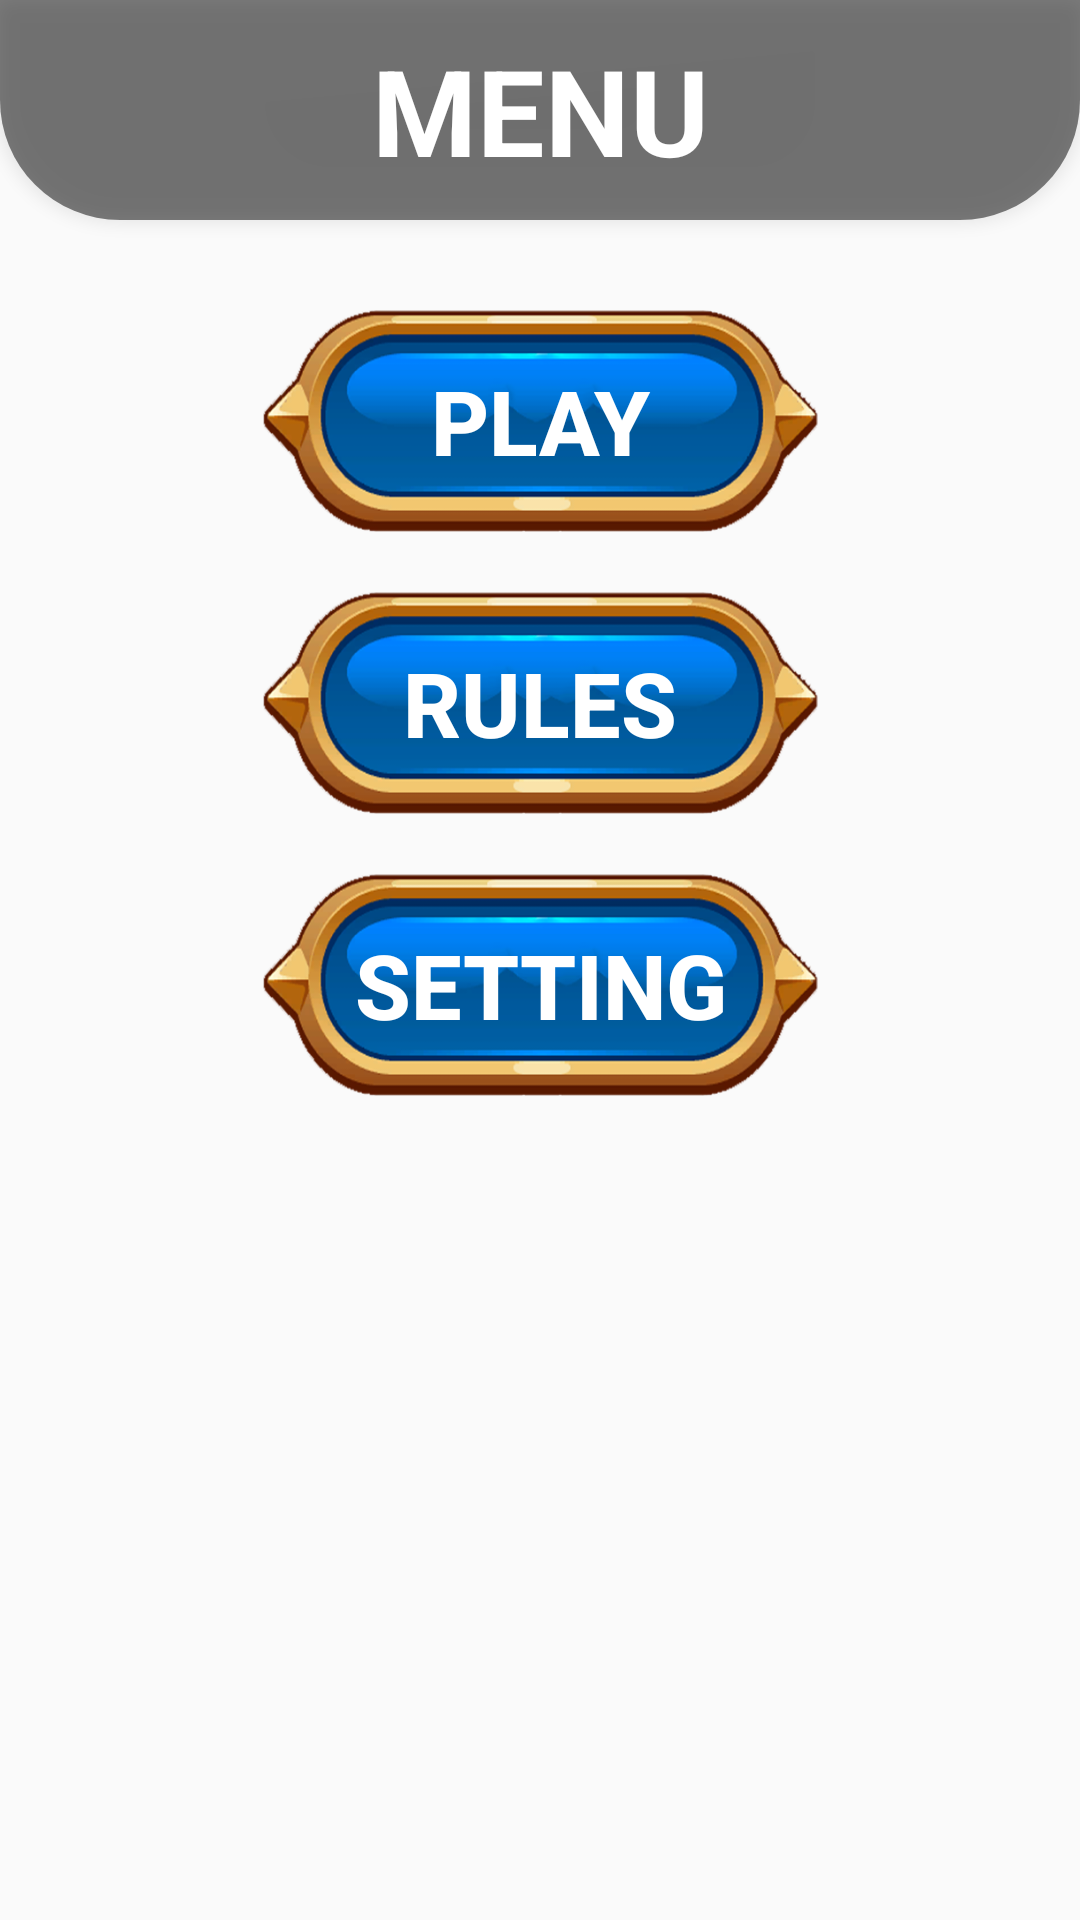

The Android layout XML behind this screen, and the referenced resources:
<!-- AndroidManifest.xml: application theme AppTheme -->
<!-- res/layout/fragment_menu.xml -->
<?xml version="1.0" encoding="utf-8"?>
<layout>
<androidx.constraintlayout.widget.ConstraintLayout xmlns:android="http://schemas.android.com/apk/res/android"
    android:layout_width="match_parent"
    android:layout_height="match_parent"
    xmlns:app="http://schemas.android.com/apk/res-auto">

    <TextView
        android:id="@+id/textView"
        style="@style/toolbar"
        android:text="@string/menu"
        app:layout_constraintEnd_toEndOf="parent"
        app:layout_constraintStart_toStartOf="parent"
        app:layout_constraintTop_toTopOf="parent"
        app:layout_constraintVertical_bias="0.1" />


    <Button
        android:id="@+id/play"
        style="@style/button"
        android:layout_marginTop="30sp"
        android:text="@string/play"
        android:background="@drawable/item_menu"
        app:layout_constraintEnd_toEndOf="parent"
        app:layout_constraintBottom_toTopOf="@id/rules"
        app:layout_constraintStart_toStartOf="parent"
        app:layout_constraintTop_toBottomOf="@+id/textView" />

    <Button
        android:id="@+id/rules"
        style="@style/button"
        android:background="@drawable/item_menu"
        android:layout_marginTop="20dp"
        android:text="@string/rules"
        app:layout_constraintEnd_toEndOf="@+id/play"
        app:layout_constraintBottom_toTopOf="@id/setting"
        app:layout_constraintStart_toStartOf="@+id/play"
        app:layout_constraintTop_toBottomOf="@+id/play" />

    <Button
        android:id="@+id/setting"
        style="@style/button"
        android:text="@string/setting"
        android:layout_marginTop="20dp"
        android:background="@drawable/item_menu"
        app:layout_constraintEnd_toEndOf="@+id/play"
        app:layout_constraintStart_toStartOf="@+id/play"
        app:layout_constraintTop_toBottomOf="@+id/rules" />

</androidx.constraintlayout.widget.ConstraintLayout>
</layout>
<!-- resources referenced by this layout -->
<resources>
  <!-- drawable item_menu: png bitmap (drawable, 67126 bytes) -->
  <string name="menu">menu</string>
  <string name="play">Play</string>
  <string name="rules">rules</string>
  <string name="setting">setting</string>
  <style name="button">
          <item name="android:layout_height">74dp</item>
          <item name="android:layout_width">185dp</item>
          <item name="android:textStyle">bold</item>
          <item name="android:textSize">30sp</item>
          <item name="android:textColor">@android:color/white</item>
      </style>
  <style name="toolbar" parent="Widget.AppCompat.TextView">
          <item name="android:layout_width">match_parent</item>
          <item name="android:layout_height">wrap_content</item>
          <item name="android:textSize">@dimen/text_toolbar</item>
          <item name="android:translationZ">3dp</item>
          <item name="android:gravity">center</item>
          <item name="android:paddingBottom">10dp</item>
          <item name="android:paddingTop">10dp</item>
          <item name="android:background">@drawable/background_toolbar</item>
      </style>
  <style name="AppTheme" parent="Theme.AppCompat.Light.NoActionBar">
          
          <item name="colorPrimary">@color/colorPrimary</item>
          <item name="colorPrimaryDark">@color/colorPrimaryDark</item>
          <item name="colorAccent">@color/colorAccent</item>
          <item name="android:textStyle">bold</item>
          <item name="textAllCaps">true</item>
          <item name="android:windowFullscreen">true</item>
          <item name="android:textColor">@android:color/white</item>
      </style>
  <dimen name="text_toolbar">40sp</dimen>
  <!-- drawable background_toolbar (drawable) -->
  <?xml version="1.0" encoding="utf-8"?>
  <shape xmlns:android="http://schemas.android.com/apk/res/android">
          <corners android:bottomLeftRadius="40dp" android:bottomRightRadius="40dp"/>
          <solid android:color="@color/background_toolbar"/>
  
      </shape>
  <color name="colorPrimary">#6200EE</color>
  <color name="colorPrimaryDark">#3700B3</color>
  <color name="colorAccent">#03DAC5</color>
  <color name="background_toolbar">#80000000</color>
</resources>
